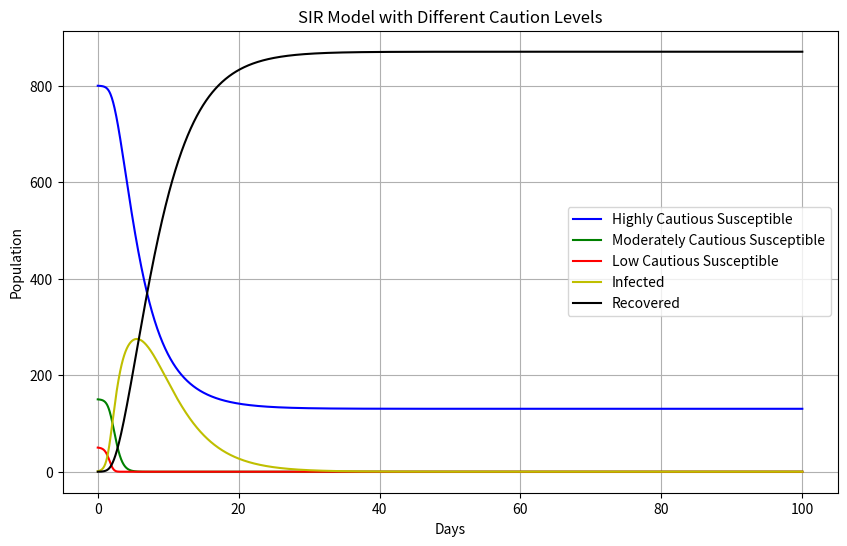

Source code (Python):
# -*- coding: utf-8 -*-
"""
Created on Tue Jul  2 20:57:51 2024

[redacted]
"""

import numpy as np
from scipy.integrate import odeint
import matplotlib.pyplot as plt

# Group identifiers for zero-based indexing
HIGHLY_CAUTIOUS, MODERATELY_CAUTIOUS, LOW_CAUTIOUS = 0, 1, 2

def deriv(y, t, N, beta, gamma):
    """
    Compute the derivatives for the SIR model with different caution levels.

    Parameters:
    y (list): List of S, I, R values for each group.
    t (float): Time.
    N (list): Total population for each group.
    beta (list): Transmission rates for each group.
    gamma (float): Recovery rate for the infected group.

    Returns:
    list: List of derivatives for S, I, R values.
    """
    SH, SM, SL, I, R = y

    dSHdt = -beta[HIGHLY_CAUTIOUS] * SH * I / N[HIGHLY_CAUTIOUS]
    dSMdt = -beta[MODERATELY_CAUTIOUS] * SM * I / N[MODERATELY_CAUTIOUS]
    dSLdt = -beta[LOW_CAUTIOUS] * SL * I / N[LOW_CAUTIOUS]
    dIdt = (beta[HIGHLY_CAUTIOUS] * SH * I / N[HIGHLY_CAUTIOUS] +
            beta[MODERATELY_CAUTIOUS] * SM * I / N[MODERATELY_CAUTIOUS] +
            beta[LOW_CAUTIOUS] * SL * I / N[LOW_CAUTIOUS]) - gamma * I
    dRdt = gamma * I

    return [dSHdt, dSMdt, dSLdt, dIdt, dRdt]

# Initial conditions and parameters
initial_conditions = {
    HIGHLY_CAUTIOUS: {'S0': 800, 'I0': 0, 'R0': 0},
    MODERATELY_CAUTIOUS: {'S0': 150, 'I0': 0, 'R0': 0},
    LOW_CAUTIOUS: {'S0': 50, 'I0': 1, 'R0': 0}  # Start with one infected individual in low cautious group
}

# Transmission rates for each group
beta = [0.5, 1.0, 1.5]

# Recovery rate
gamma = 0.3

# Total populations
N = [initial_conditions[HIGHLY_CAUTIOUS]['S0'],
     initial_conditions[MODERATELY_CAUTIOUS]['S0'],
     initial_conditions[LOW_CAUTIOUS]['S0']]

# Initial conditions vector
y0 = [initial_conditions[HIGHLY_CAUTIOUS]['S0'], 
      initial_conditions[MODERATELY_CAUTIOUS]['S0'], 
      initial_conditions[LOW_CAUTIOUS]['S0'],
      initial_conditions[HIGHLY_CAUTIOUS]['I0'] \
     +initial_conditions[MODERATELY_CAUTIOUS]['I0'] \
     +initial_conditions[LOW_CAUTIOUS]['I0'], 0]  # SH, SM, SL, I, R

# Time grid (in days)
t = np.linspace(0, 100, 1600)

# Integrate the SIR equations over the time grid
ret = odeint(deriv, y0, t, args=(N, beta, gamma))

# Extract results
SH, SM, SL, I, R = ret.T

# Plotting
plt.figure(figsize=(10, 6))
plt.plot(t, SH, 'b', label='Highly Cautious Susceptible')
plt.plot(t, SM, 'g', label='Moderately Cautious Susceptible')
plt.plot(t, SL, 'r', label='Low Cautious Susceptible')
plt.plot(t, I, 'y', label='Infected')
plt.plot(t, R, 'k', label='Recovered')
plt.xlabel('Days')
plt.ylabel('Population')
plt.title('SIR Model with Different Caution Levels')
plt.legend()
plt.grid()
plt.show()
